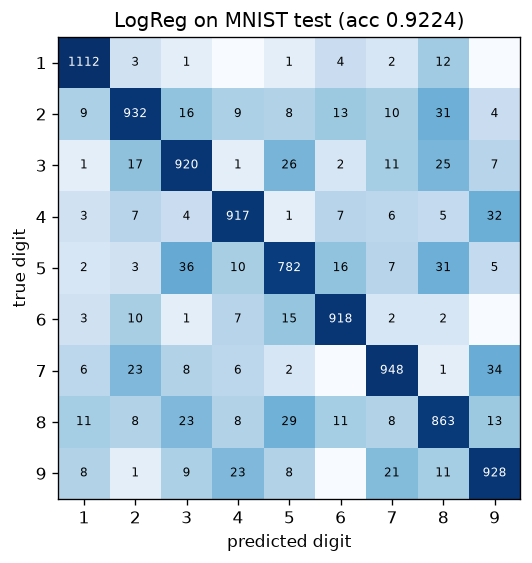

Values plotted in this chart, from the file beside it:
, 1, 2, 3, 4, 5, 6, 7, 8, 9
1, 1112, 3, 1, 0, 1, 4, 2, 12, 0
2, 9, 932, 16, 9, 8, 13, 10, 31, 4
3, 1, 17, 920, 1, 26, 2, 11, 25, 7
4, 3, 7, 4, 917, 1, 7, 6, 5, 32
5, 2, 3, 36, 10, 782, 16, 7, 31, 5
6, 3, 10, 1, 7, 15, 918, 2, 2, 0
7, 6, 23, 8, 6, 2, 0, 948, 1, 34
8, 11, 8, 23, 8, 29, 11, 8, 863, 13
9, 8, 1, 9, 23, 8, 0, 21, 11, 928
